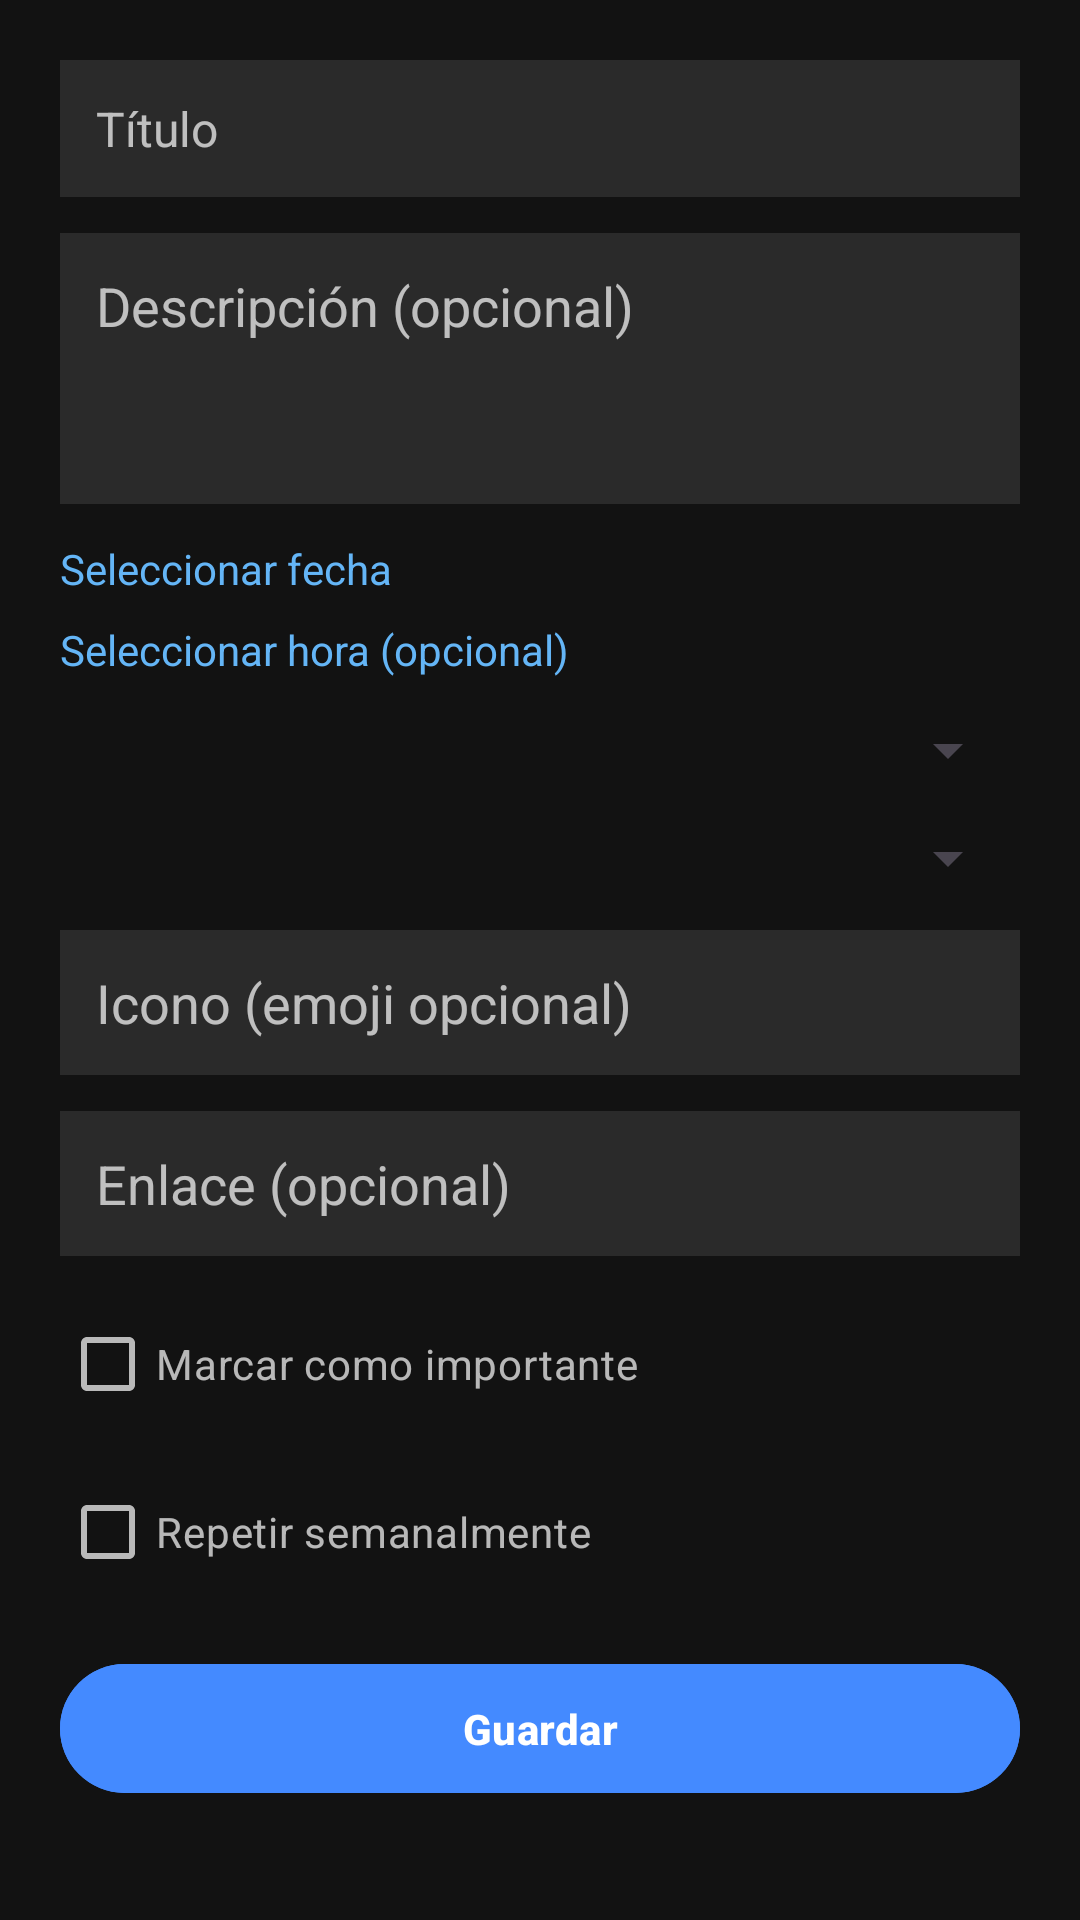

Android layout source for this screen:
<!-- AndroidManifest.xml: application theme Theme.NeuraMusic -->
<!-- res/layout/dialog_add_calendar_item.xml -->
<?xml version="1.0" encoding="utf-8"?>
<ScrollView
    xmlns:android="http://schemas.android.com/apk/res/android"
    android:layout_width="match_parent"
    android:layout_height="wrap_content"
    android:background="@color/background_dark"
    android:padding="20dp">

    <LinearLayout
        android:layout_width="match_parent"
        android:layout_height="wrap_content"
        android:orientation="vertical">

        
        <EditText
            android:id="@+id/et_title"
            android:layout_width="match_parent"
            android:layout_height="wrap_content"
            android:hint="Título"
            android:textColor="@color/text_primary"
            android:textColorHint="@color/text_secondary"
            android:background="@color/edittext_background_dark"
            android:padding="12dp"
            android:textSize="16sp"
            android:layout_marginBottom="12dp" />

        
        <EditText
            android:id="@+id/et_description"
            android:layout_width="match_parent"
            android:layout_height="wrap_content"
            android:hint="Descripción (opcional)"
            android:textColor="@color/text_primary"
            android:textColorHint="@color/text_secondary"
            android:background="@color/edittext_background_dark"
            android:minLines="3"
            android:gravity="top"
            android:padding="12dp"
            android:layout_marginBottom="12dp" />

        
        <TextView
            android:id="@+id/tv_date"
            android:layout_width="match_parent"
            android:layout_height="wrap_content"
            android:text="Seleccionar fecha"
            android:textColor="@color/link_blue"
            android:textSize="14sp"
            android:layout_marginBottom="8dp" />

        
        <TextView
            android:id="@+id/tv_time"
            android:layout_width="match_parent"
            android:layout_height="wrap_content"
            android:text="Seleccionar hora (opcional)"
            android:textColor="@color/link_blue"
            android:textSize="14sp"
            android:layout_marginBottom="12dp" />

        
        <Spinner
            android:id="@+id/spinner_type"
            android:layout_width="match_parent"
            android:layout_height="wrap_content"
            android:popupBackground="@color/edittext_background_dark"
            android:layout_marginBottom="12dp" />

        
        <Spinner
            android:id="@+id/spinner_label_color"
            android:layout_width="match_parent"
            android:layout_height="wrap_content"
            android:popupBackground="@color/edittext_background_dark"
            android:layout_marginBottom="12dp" />

        
        <EditText
            android:id="@+id/et_icon"
            android:layout_width="match_parent"
            android:layout_height="wrap_content"
            android:hint="Icono (emoji opcional)"
            android:textColor="@color/text_primary"
            android:textColorHint="@color/text_secondary"
            android:background="@color/edittext_background_dark"
            android:padding="12dp"
            android:layout_marginBottom="12dp" />

        
        <EditText
            android:id="@+id/et_link"
            android:layout_width="match_parent"
            android:layout_height="wrap_content"
            android:hint="Enlace (opcional)"
            android:textColor="@color/text_primary"
            android:textColorHint="@color/text_secondary"
            android:background="@color/edittext_background_dark"
            android:padding="12dp"
            android:layout_marginBottom="12dp" />

        
        <CheckBox
            android:id="@+id/checkbox_important"
            android:layout_width="wrap_content"
            android:layout_height="wrap_content"
            android:text="Marcar como importante"
            android:textColor="@color/text_secondary"
            android:layout_marginBottom="8dp" />

        <CheckBox
            android:id="@+id/checkbox_repeat"
            android:layout_width="wrap_content"
            android:layout_height="wrap_content"
            android:text="Repetir semanalmente"
            android:textColor="@color/text_secondary"
            android:layout_marginBottom="16dp" />

        
        <Button
            android:id="@+id/btn_save"
            android:layout_width="match_parent"
            android:layout_height="wrap_content"
            android:text="Guardar"
            android:backgroundTint="@color/accent_blue"
            android:textColor="@color/white"
            android:textStyle="bold"
            android:padding="12dp" />
    </LinearLayout>
</ScrollView>
<!-- resources referenced by this layout -->
<resources>
  <color name="accent_blue">#448AFF</color>
  <color name="background_dark">#121212</color>
  <color name="edittext_background_dark">#2A2A2A</color>
  <color name="link_blue">#64B5F6</color>
  <color name="text_primary">#FFFFFF</color>
  <color name="text_secondary">#B3FFFFFF</color>
  <color name="white">#FFFFFF</color>
  <style name="Theme.NeuraMusic" parent="Theme.Material3.DayNight.NoActionBar">
          <item name="colorPrimary">@color/primary</item>
          <item name="colorPrimaryDark">@color/primary_dark</item>
          <item name="colorAccent">@color/accent_blue</item>
          <item name="android:windowBackground">@color/background_dark</item>
          <item name="colorSurface">@color/surface_dark</item>
          <item name="colorOnSurface">@color/text_primary</item>
          <item name="colorOnSurfaceVariant">@color/text_secondary</item>
          <item name="colorOutline">@color/divider</item>
  
          
          <item name="textAppearanceHeadline1">@style/TextAppearance.NeuraMusic.Headline</item>
          <item name="textAppearanceBody1">@style/TextAppearance.NeuraMusic.Body</item>
          <item name="textAppearanceSubtitle1">@style/TextAppearance.NeuraMusic.Link</item>
      </style>
  <color name="primary">#2196F3</color>
  <color name="primary_dark">#1976D2</color>
  <color name="surface_dark">#1E1E1E</color>
  <color name="divider">#1FFFFFFF</color>
  <style name="TextAppearance.NeuraMusic.Headline" parent="TextAppearance.MaterialComponents.Headline5">
          <item name="fontFamily">@font/titulo_moderno</item> 
          <item name="android:textStyle">bold</item>
          <item name="android:textColor">@color/text_primary</item>
          <item name="android:textSize">24sp</item>
      </style>
  <style name="TextAppearance.NeuraMusic.Body" parent="TextAppearance.MaterialComponents.Body1">
          <item name="fontFamily">@font/texto_sutil</item> 
          <item name="android:textColor">@color/text_secondary</item>
          <item name="android:textSize">16sp</item>
      </style>
  <style name="TextAppearance.NeuraMusic.Link" parent="TextAppearance.MaterialComponents.Body1">
          <item name="fontFamily">@font/texto_sutil</item>
          <item name="android:textColor">@color/link_blue</item>
          <item name="android:textStyle">italic</item>
  
      </style>
</resources>
